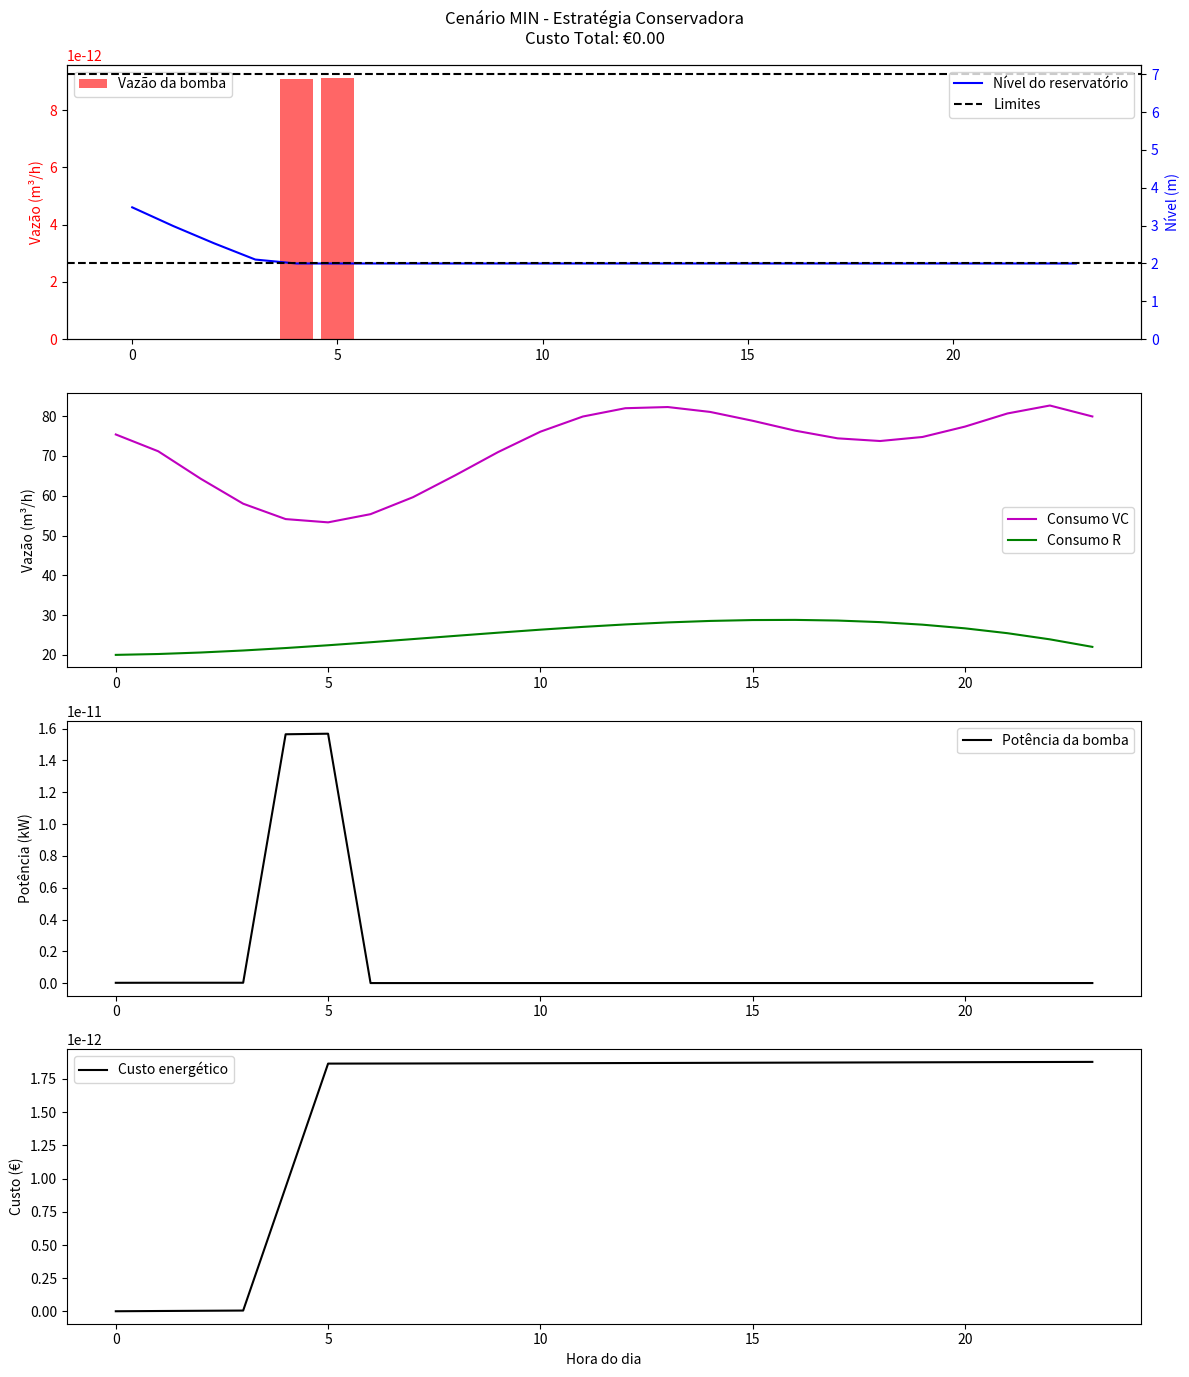
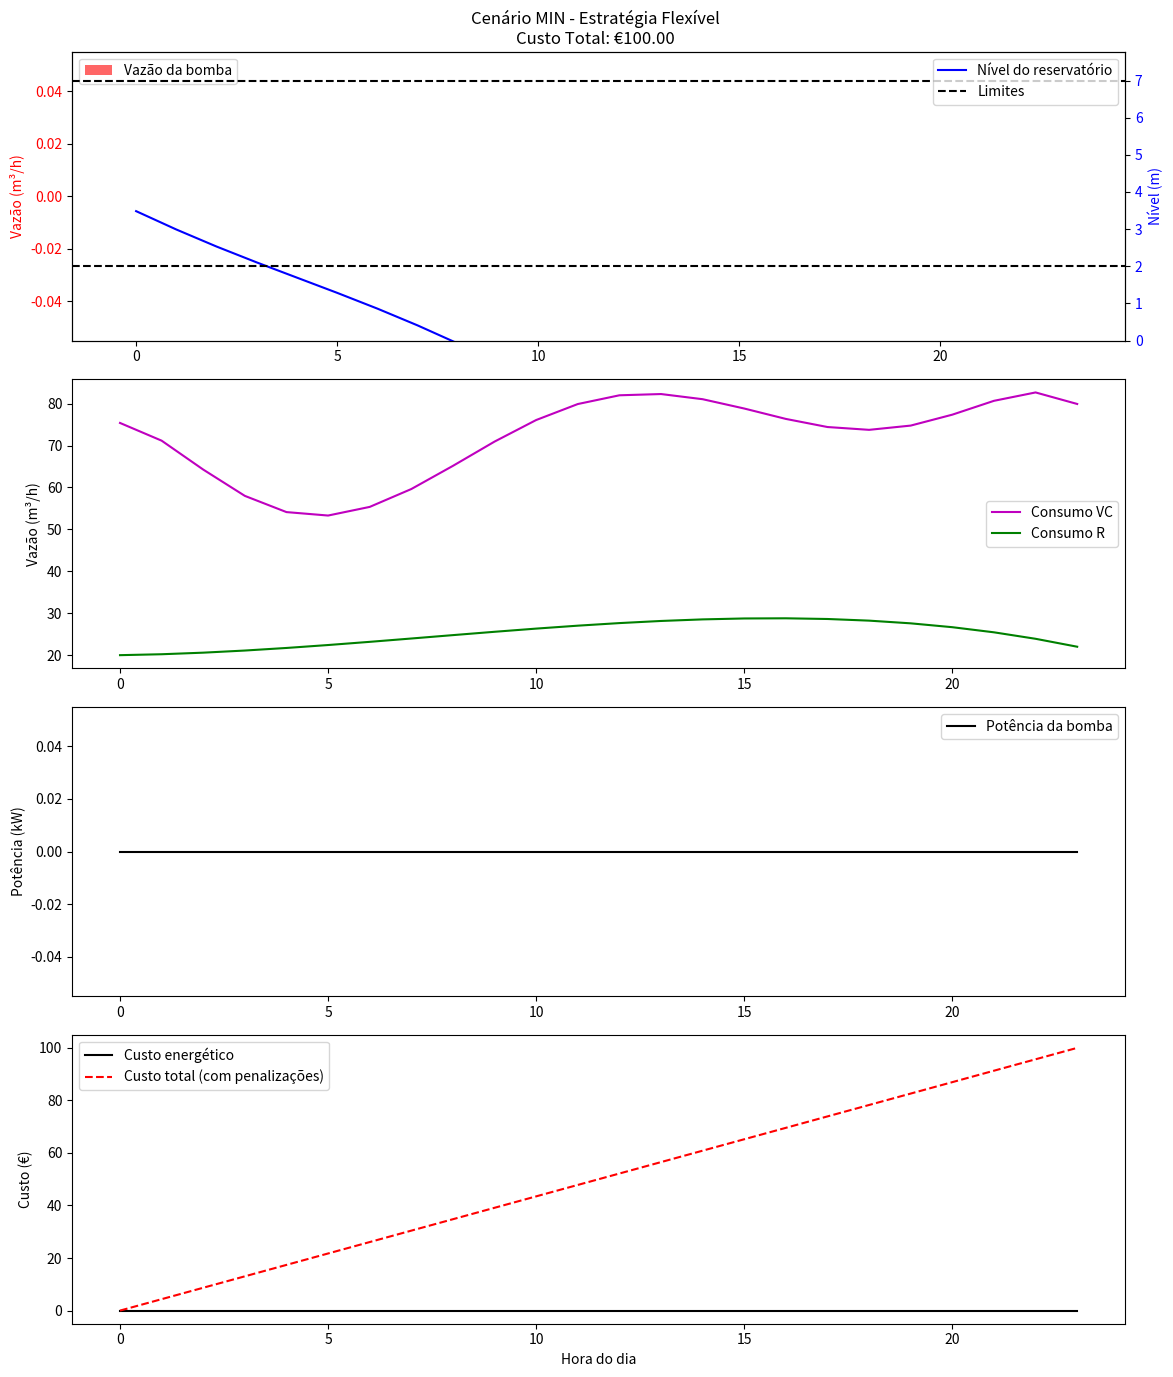
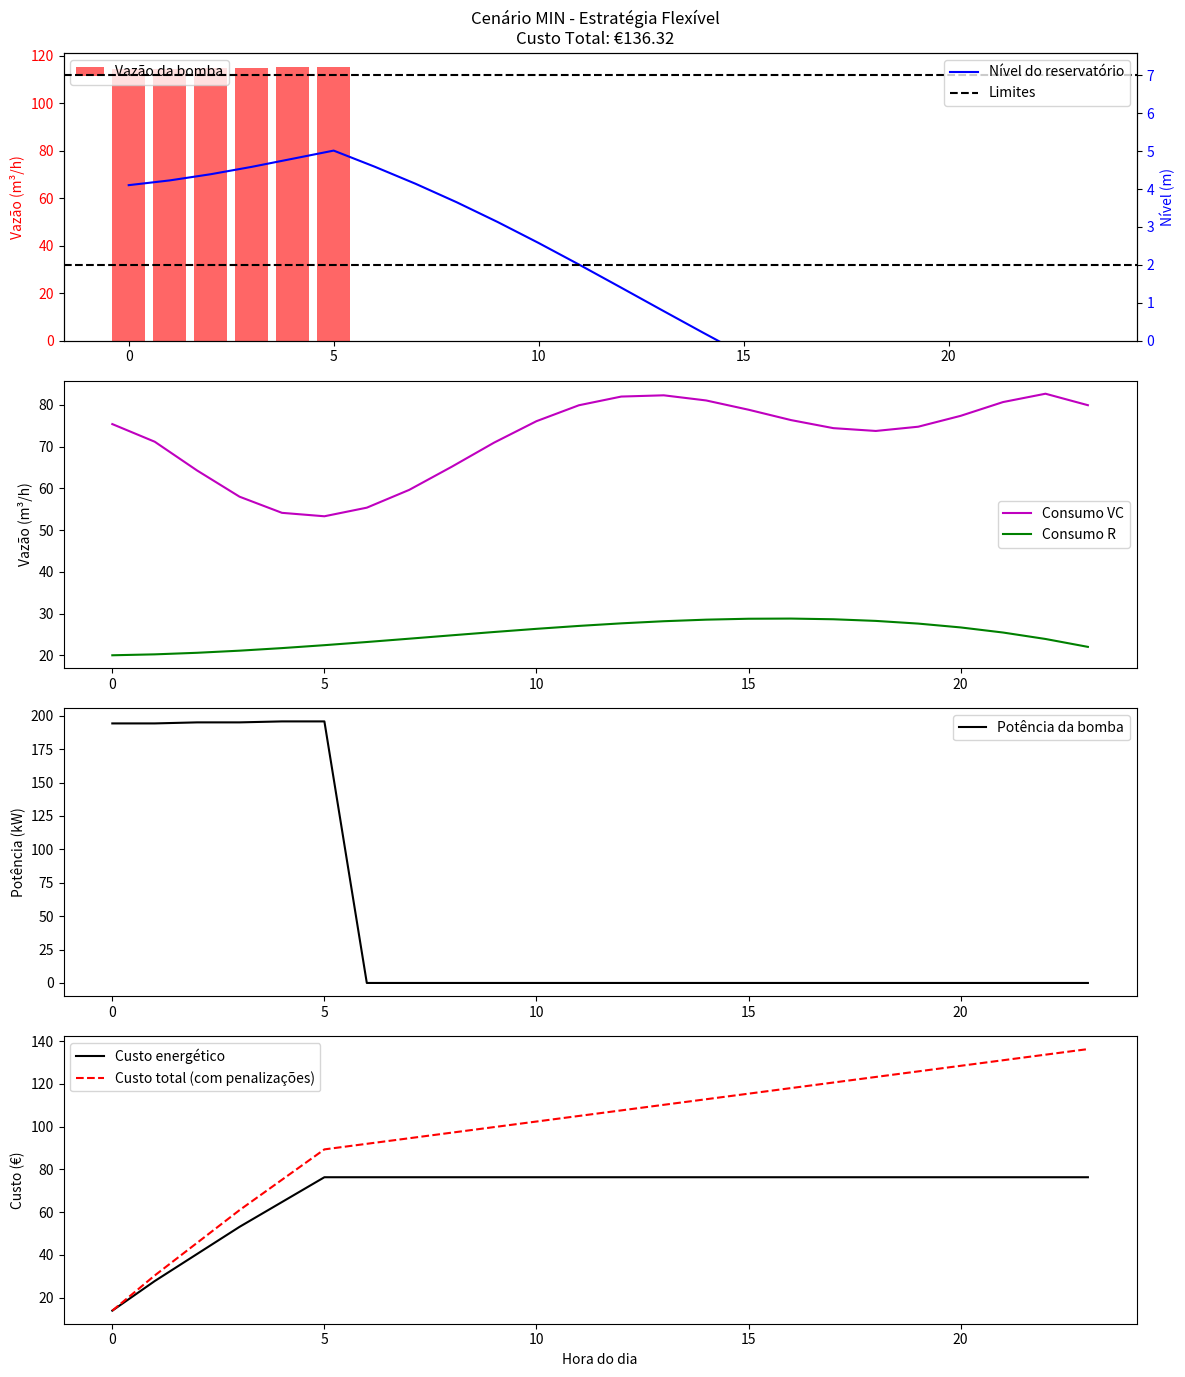
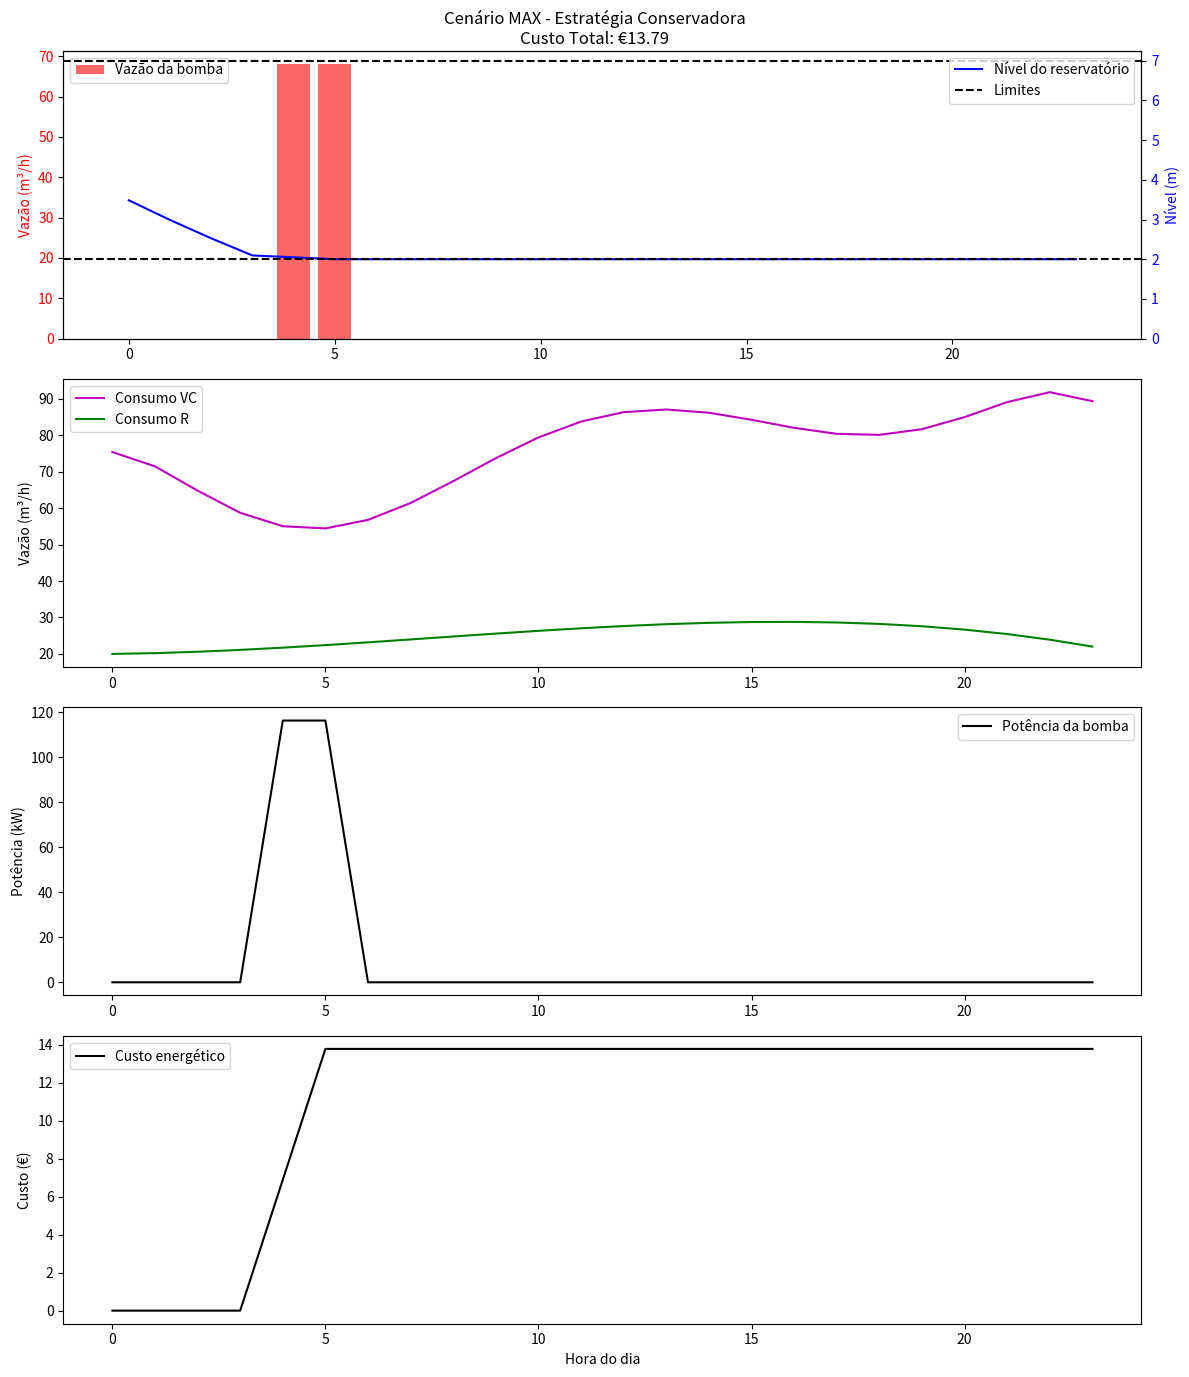
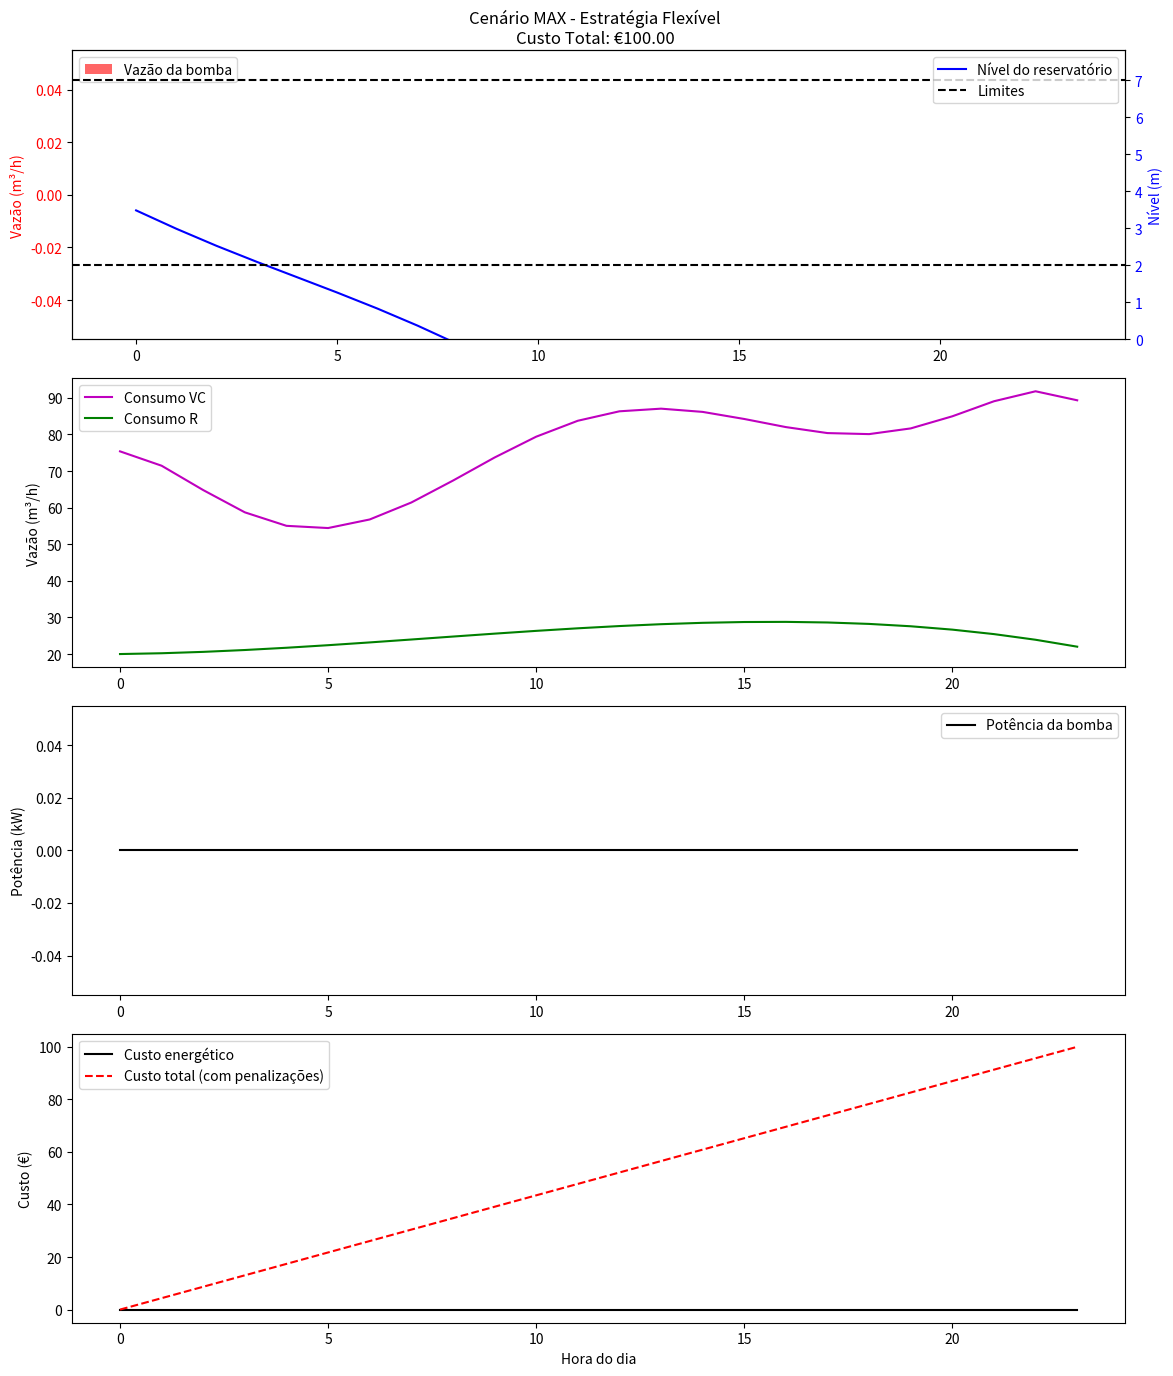
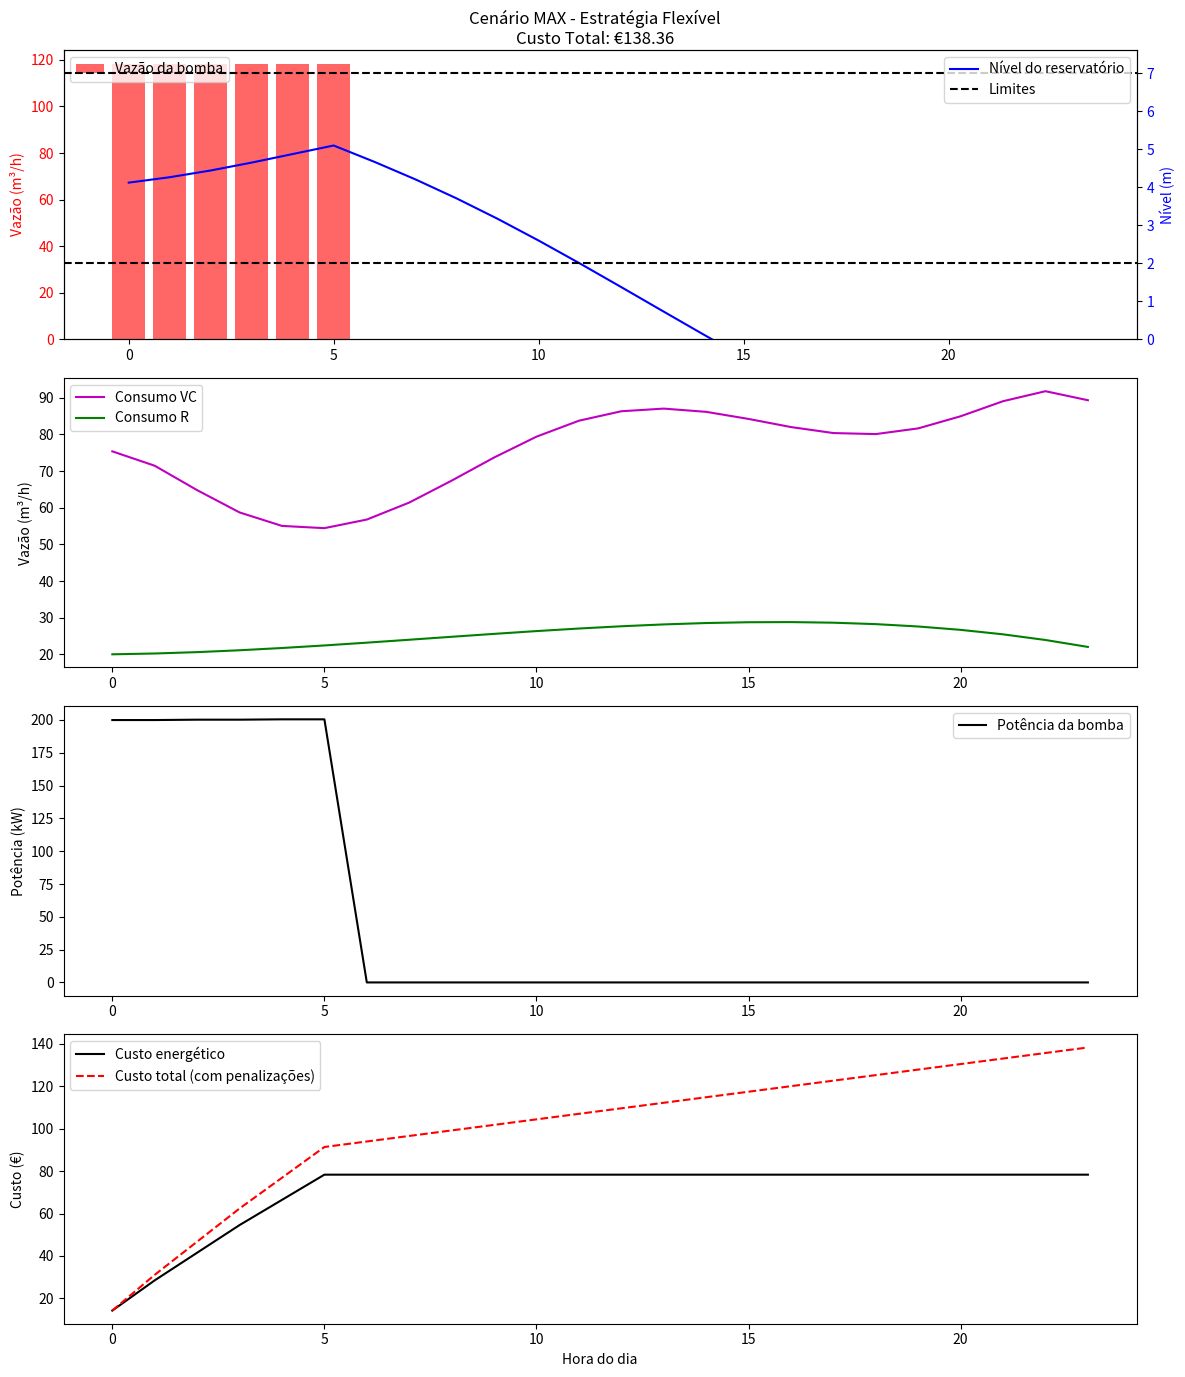

Reproduce these figures in Python, in order.
#a versao de python utilizada foi a 3.11; instalou-se as bibliotecas numpy, scipy, matplotlib; ao longo do código encontram-se comentarios explicativos do mesmo e o racicionio em causa
import numpy as np
from scipy.optimize import minimize, Bounds, NonlinearConstraint
import matplotlib.pyplot as plt

# ================= CONFIGURAÇÕES DO SISTEMA =================
np.random.seed(42)
RHO = 1000.0
G = 9.81
ETA = 0.65
A = 185.0
H_MIN, H_MAX = 2.0, 7.0  # Limites operacionais do reservatório
H0 = 4.0
TIME_HORIZON = 24
Q_P_MAX = 120
Q_P_MIN = 40

# Parâmetros hidráulicos
F = 0.02
D = 0.3
L_PR = 2500
L_RF = 5000

# Tarifário energético (€/kWh)
TARIFAS = np.array([
    0.0713, 0.0713, 0.0651, 0.0651, 0.0593, 0.0593,
    0.0778, 0.0778, 0.0851, 0.0851, 0.0923, 0.0923,
    0.0968, 0.0968, 0.10094, 0.10094, 0.10132, 0.10132,
    0.10226, 0.10226, 0.10189, 0.10189, 0.10132, 0.10132
])

# ================= MODELO HIDRÁULICO =================
def altura_bomba(Q):
    return 260 - 0.002 * Q**2

def perdas_carga(Q, L):
    Q_m3s = Q / 3600
    return (32 * F * L) / (D**5 * G * np.pi**2) * Q_m3s**2

def altura_total(Q):
    return 150 + altura_bomba(Q) + perdas_carga(Q, L_PR) + perdas_carga(Q, L_RF)

def potencia_bomba(Q):
    Q_m3s = Q / 3600
    H = altura_total(Q)
    return (RHO * G * Q_m3s * H) / (ETA * 1000)

# ================= MODELO DE CONSUMO =================
def consumo_R(t):
    return -0.004*t**3 + 0.09*t**2 + 0.1335*t + 20

def consumo_VC_max(t):
    t_arr = np.asarray(t)
    return (-1.19333e-7*t_arr**7 - 4.90754e-5*t_arr**6 + 3.733e-3*t_arr**5 
            - 0.09621*t_arr**4 + 1.03965*t_arr**3 - 3.8645*t_arr**2 - 1.0124*t_arr + 75.393)

def consumo_VC_min(t):
    t_arr = np.asarray(t)
    return (1.19333e-7*t_arr**7 - 6.54846e-5*t_arr**6 + 4.1432e-3*t_arr**5 
            - 0.100585*t_arr**4 + 1.05575*t_arr**3 - 3.85966*t_arr**2 - 1.32657*t_arr + 75.393)

# ================= SIMULAÇÃO COM PENALIZAÇÕES CORRIGIDA =================
def simular_sistema_com_penalizacoes(Q_P, cenario, aceitar_violacoes=False):
    """
    Versão corrigida do cálculo de penalizações:
    - Cada hora de violação adiciona 5€
    - Horas consecutivas não acumulam penalizações adicionais
    """
    t = np.arange(TIME_HORIZON)
    volume = A * H0
    volumes = []
    custo_acumulado = 0
    custos = []
    penalizacoes = 0
    violacoes = 0
    
    for hora in range(TIME_HORIZON):
        if cenario == 'max':
            Q_VC = consumo_VC_max(hora)
        else:
            Q_VC = consumo_VC_min(hora)
        Q_R = consumo_R(hora)
        
        if Q_P[hora] > 0:
            volume += Q_P[hora] - Q_VC - Q_R
            custo_acumulado += potencia_bomba(Q_P[hora]) * TARIFAS[hora]
        else:
            volume -= Q_VC + Q_R
        
        # Verificação de violações - CORREÇÃO: penalização fixa de 5€ por hora de violação
        violacao = False
        if volume < A*H_MIN or volume > A*H_MAX:
            violacoes += 1
            violacao = True
            
            if aceitar_violacoes:
                penalizacoes += 5  # CORREÇÃO: Sempre 5€ por hora de violação
            else:
                # Forçar cumprimento das regras
                volume = np.clip(volume, A*H_MIN, A*H_MAX)
        
        volumes.append(volume)
        custos.append(custo_acumulado)
    
    custo_total = custo_acumulado + penalizacoes
    
    return {
        'volumes': np.array(volumes),
        'Q_P': Q_P,
        'custos': np.array(custos),
        'custo_total': custo_total,
        'penalizacoes': penalizacoes,
        'violacoes': violacoes,
        'aceitar_violacoes': aceitar_violacoes
    }

# ================= OTIMIZAÇÃO =================
def otimizar_conservadora(cenario):
    """Estratégia que sempre cumpre as regras"""
    def objetivo(Q_P):
        sim = simular_sistema_com_penalizacoes(Q_P, cenario, False)
        return sim['custos'][-1]
    
    def restricao_volume(Q_P):
        volumes = simular_sistema_com_penalizacoes(Q_P, cenario, False)['volumes']/A
        return volumes
    
    constraints = NonlinearConstraint(restricao_volume, H_MIN, H_MAX)
    bounds = Bounds([0]*24, [Q_P_MAX]*24)
    
    # Chute inicial: ligar nas 8 horas com tarifa mais baixa
    tarifas_ordenadas = np.argsort(TARIFAS)
    Q_P0 = np.zeros(24)
    Q_P0[tarifas_ordenadas[:8]] = Q_P_MAX
    
    res = minimize(
        objetivo,
        Q_P0,
        method='SLSQP',
        bounds=bounds,
        constraints=constraints,
        options={'maxiter': 500, 'disp': False}
    )
    return res.x

def otimizar_arriscada(cenario):
    """Estratégia que minimiza custo energético, aceitando penalizações"""
    def objetivo(Q_P):
        sim = simular_sistema_com_penalizacoes(Q_P, cenario, True)
        # Minimiza apenas o custo energético (as penalizações são consequência)
        return sim['custos'][-1]
    
    bounds = Bounds([0]*24, [Q_P_MAX]*24)
    
    # Chute inicial: ligar apenas nas 4 horas mais baratas
    tarifas_ordenadas = np.argsort(TARIFAS)
    Q_P0 = np.zeros(24)
    Q_P0[tarifas_ordenadas[:4]] = Q_P_MAX
    
    res = minimize(
        objetivo,
        Q_P0,
        method='SLSQP',
        bounds=bounds,
        options={'maxiter': 500, 'disp': False}
    )
    return res.x

def otimizar_hibrida(cenario):
    """Estratégia que balanceia custos energéticos e penalizações"""
    def objetivo(Q_P):
        sim = simular_sistema_com_penalizacoes(Q_P, cenario, True)
        # Ponderação entre custo energético e penalizações
        return sim['custos'][-1] + 2*sim['penalizacoes']  # Peso menor nas penalizações
    
    def restricao_volume(Q_P):
        volumes = simular_sistema_com_penalizacoes(Q_P, cenario, True)['volumes']/A
        return np.clip(volumes, H_MIN*0.8, H_MAX*1.2)  # Permite pequenas violações
    
    constraints = NonlinearConstraint(restricao_volume, H_MIN*0.8, H_MAX*1.2)
    bounds = Bounds([0]*24, [Q_P_MAX]*24)
    
    # Chute inicial: ligar nas 6 horas mais baratas
    tarifas_ordenadas = np.argsort(TARIFAS)
    Q_P0 = np.zeros(24)
    Q_P0[tarifas_ordenadas[:6]] = Q_P_MAX
    
    res = minimize(
        objetivo,
        Q_P0,
        method='SLSQP',
        bounds=bounds,
        constraints=constraints,
        options={'maxiter': 500, 'disp': False}
    )
    return res.x

# ================= VISUALIZAÇÃO =================
def plot_resultados(Q_P, cenario, resultado):
    t = np.arange(TIME_HORIZON)
    
    fig, axs = plt.subplots(4, 1, figsize=(12, 14))
    
    # Gráfico 1: Vazão e nível
    ax1 = axs[0]
    ax1.bar(t, resultado['Q_P'], color='r', alpha=0.6, label='Vazão da bomba')
    ax1.set_ylabel('Vazão (m³/h)', color='r')
    ax1.tick_params(axis='y', labelcolor='r')
    ax1.legend(loc='upper left')
    
    ax1b = ax1.twinx()
    ax1b.plot(t, resultado['volumes']/A, 'b-', label='Nível do reservatório')
    ax1b.axhline(H_MIN, color='k', linestyle='--', label='Limites')
    ax1b.axhline(H_MAX, color='k', linestyle='--')
    ax1b.set_ylabel('Nível (m)', color='b')
    ax1b.tick_params(axis='y', labelcolor='b')
    ax1b.legend(loc='upper right')
    
    # Gráfico 2: Consumos
    ax2 = axs[1]
    if cenario == 'max':
        Q_VC = consumo_VC_max(t)
    else:
        Q_VC = consumo_VC_min(t)
    ax2.plot(t, Q_VC, 'm-', label='Consumo VC')
    ax2.plot(t, consumo_R(t), 'g-', label='Consumo R')
    ax2.set_ylabel('Vazão (m³/h)')
    ax2.legend()
    
    # Gráfico 3: Potência
    ax3 = axs[2]
    potencia = [potencia_bomba(Q) if Q > 0 else 0 for Q in resultado['Q_P']]
    ax3.plot(t, potencia, 'k-', label='Potência da bomba')
    ax3.set_ylabel('Potência (kW)')
    ax3.legend()
    
    # Gráfico 4: Custos
    ax4 = axs[3]
    ax4.plot(t, resultado['custos'], 'k-', label='Custo energético')
    if resultado['penalizacoes'] > 0:
        ax4.plot(t, resultado['custos'] + np.linspace(0, resultado['penalizacoes'], 24), 
                 'r--', label='Custo total (com penalizações)')
    ax4.set_ylabel('Custo (€)')
    ax4.set_xlabel('Hora do dia')
    ax4.legend()
    
    plt.suptitle(f"Cenário {cenario.upper()} - Estratégia {'Flexível' if resultado['aceitar_violacoes'] else 'Conservadora'}\n"
    f"Custo Total: €{resultado['custo_total']:.2f}")
    plt.tight_layout()
    plt.savefig(f'resultados_{cenario}_{"flex" if resultado["aceitar_violacoes"] else "cons"}.png', dpi=300)
    plt.ylim(bottom=0)
    plt.show()

# ================= ANÁLISE COMPARATIVA =================
def analisar_cenario(cenario):
    print(f"\n=== ANÁLISE PARA CENÁRIO {cenario.upper()} ===")
    
    # Conservadora (nunca viola os limites)
    Q_P_cons = otimizar_conservadora(cenario)
    res_cons = simular_sistema_com_penalizacoes(Q_P_cons, cenario, False)
    print("\nESTRATÉGIA CONSERVADORA (SEM VIOLAÇÕES):")
    print(f"Custo energético: €{res_cons['custos'][-1]:.2f}")
    print(f"Custo total: €{res_cons['custo_total']:.2f}")
    plot_resultados(Q_P_cons, cenario, res_cons)
    
    # Arriscada (minimiza custo energético, aceita penalizações)
    Q_P_arriscada = otimizar_arriscada(cenario)
    res_arriscada = simular_sistema_com_penalizacoes(Q_P_arriscada, cenario, True)
    print("\nESTRATÉGIA ARRISCADA (MINIMIZA CUSTO ENERGÉTICO):")
    print(f"Custo energético: €{res_arriscada['custos'][-1]:.2f}")
    print(f"Penalizações: €{res_arriscada['penalizacoes']:.2f} (€5/hora violada)")
    print(f"Custo total: €{res_arriscada['custo_total']:.2f}")
    print(f"Violacoes: {res_arriscada['violacoes']} horas")
    plot_resultados(Q_P_arriscada, cenario, res_arriscada)
    
    # Híbrida (balanceia custos e penalizações)
    Q_P_hibrida = otimizar_hibrida(cenario)
    res_hibrida = simular_sistema_com_penalizacoes(Q_P_hibrida, cenario, True)
    print("\nESTRATÉGIA HÍBRIDA (BALANCEADA):")
    print(f"Custo energético: €{res_hibrida['custos'][-1]:.2f}")
    print(f"Penalizações: €{res_hibrida['penalizacoes']:.2f} (€5/hora violada)")
    print(f"Custo total: €{res_hibrida['custo_total']:.2f}")
    print(f"Violacoes: {res_hibrida['violacoes']} horas")
    plot_resultados(Q_P_hibrida, cenario, res_hibrida)
    
    # Determinar melhor estratégia
    estrategias = {
        'conservadora': res_cons['custo_total'],
        'arriscada': res_arriscada['custo_total'],
        'hibrida': res_hibrida['custo_total']
    }
    melhor = min(estrategias, key=estrategias.get)
    
    print(f"\nCONCLUSÃO PARA CENÁRIO {cenario.upper()}:")
    print(f"Melhor estratégia: {melhor.upper()} (€{estrategias[melhor]:.2f})")
    
    if melhor != 'conservadora':
        economia = res_cons['custo_total'] - estrategias[melhor]
        print(f"Economia de €{economia:.2f} em relação à estratégia conservadora")
        print(f"Mas com {res_hibrida['violacoes'] if melhor == 'hibrida' else res_arriscada['violacoes']} horas de violação")

# ================= EXECUÇÃO PRINCIPAL =================
if __name__ == "__main__":
    print("=== ANÁLISE DE ESTRATÉGIAS DE OPERAÇÃO ===")
    print("=== Tarefa 4.2 - Vale a pena cumprir as regras? ===\n")
    print("PENALIZAÇÕES: €5 por cada hora com violação dos limites (não cumulativo)\n")
    
    # Analisar ambos os cenários
    analisar_cenario('min')
    analisar_cenario('max')